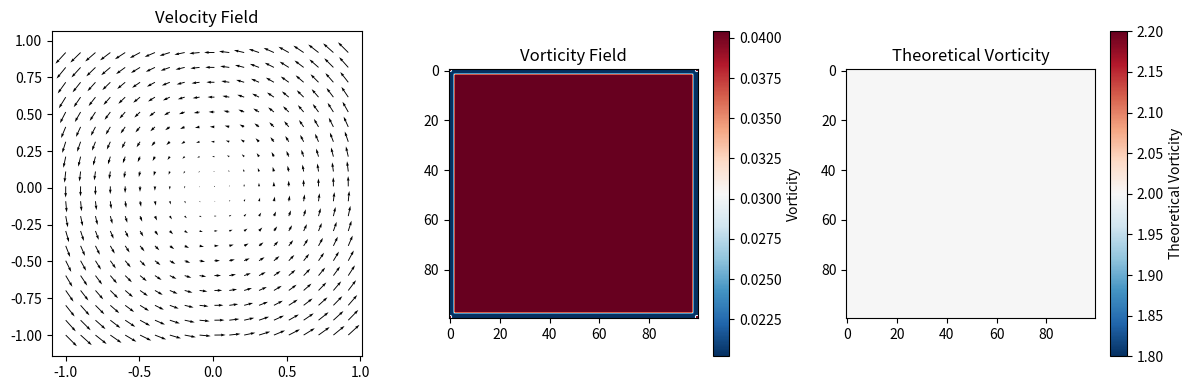

Write the Python code that produced this figure.
import numpy as np

def vorticity(vx, vy, smooth=False, sigma=0.5):
    """
    Calculate vorticity from velocity components using high-order finite differences.

    Vorticity is a measure of local rotation in a fluid flow, calculated as the curl of the velocity field.
    For a 2D flow, vorticity is a scalar field representing the rotation around the z-axis.

    Parameters:
        vx (np.ndarray): x-component of velocity field
        vy (np.ndarray): y-component of velocity field
        smooth (bool, optional): Whether to apply Gaussian smoothing to the velocity field. Default is False.
        sigma (float, optional): Standard deviation for Gaussian smoothing. Default is 0.5.

    Returns:
        np.ndarray: Vorticity field (omega)
    """
    # Get the shape of the velocity field
    ny, nx = vx.shape

    # Apply Gaussian smoothing if requested
    if smooth:
        from scipy.ndimage import gaussian_filter
        vx = gaussian_filter(vx, sigma=sigma)
        vy = gaussian_filter(vy, sigma=sigma)

    # Initialize derivative arrays
    dvdx = np.zeros_like(vx)
    dudy = np.zeros_like(vy)

    # Use 4th-order central differences for interior points
    # Formula: df/dx = (-f(x+2h) + 8f(x+h) - 8f(x-h) + f(x-2h)) / (12h)
    if nx > 4 and ny > 4:  # Need at least 5 points for 4th order
        # Interior points (using 4th-order central differences)
        dvdx[2:-2, 2:-2] = (-vy[2:-2, 4:] + 8*vy[2:-2, 3:-1] - 8*vy[2:-2, 1:-3] + vy[2:-2, 0:-4]) / 12.0
        dudy[2:-2, 2:-2] = (-vx[4:, 2:-2] + 8*vx[3:-1, 2:-2] - 8*vx[1:-3, 2:-2] + vx[0:-4, 2:-2]) / 12.0

        # Near-boundary points (using 2nd-order central differences)
        # One point away from boundary
        dvdx[1:-1, [1,-2]] = (vy[1:-1, 2:-1:nx-3] - vy[1:-1, 0:-3:nx-3]) / 2.0
        dvdx[[1,-2], 1:-1] = (vy[2:-1:ny-3, 1:-1] - vy[0:-3:ny-3, 1:-1]) / 2.0
        dudy[1:-1, [1,-2]] = (vx[1:-1, 2:-1:nx-3] - vx[1:-1, 0:-3:nx-3]) / 2.0
        dudy[[1,-2], 1:-1] = (vx[2:-1:ny-3, 1:-1] - vx[0:-3:ny-3, 1:-1]) / 2.0
    else:
        # Use 2nd-order central differences for all interior points if grid is small
        dvdx[1:-1, 1:-1] = (vy[1:-1, 2:] - vy[1:-1, :-2]) / 2.0
        dudy[1:-1, 1:-1] = (vx[2:, 1:-1] - vx[:-2, 1:-1]) / 2.0

    # Edge points (using one-sided differences)
    # Left and right edges (excluding corners)
    dvdx[1:-1, 0] = (-3*vy[1:-1, 0] + 4*vy[1:-1, 1] - vy[1:-1, 2]) / 2.0  # 2nd-order forward
    dvdx[1:-1, -1] = (3*vy[1:-1, -1] - 4*vy[1:-1, -2] + vy[1:-1, -3]) / 2.0  # 2nd-order backward

    # Top and bottom edges (excluding corners)
    dudy[0, 1:-1] = (-3*vx[0, 1:-1] + 4*vx[1, 1:-1] - vx[2, 1:-1]) / 2.0  # 2nd-order forward
    dudy[-1, 1:-1] = (3*vx[-1, 1:-1] - 4*vx[-2, 1:-1] + vx[-3, 1:-1]) / 2.0  # 2nd-order backward

    # Corners (using 2nd-order one-sided differences)
    # Top-left corner
    dvdx[0, 0] = (-3*vy[0, 0] + 4*vy[0, 1] - vy[0, 2]) / 2.0
    dudy[0, 0] = (-3*vx[0, 0] + 4*vx[1, 0] - vx[2, 0]) / 2.0

    # Top-right corner
    dvdx[0, -1] = (3*vy[0, -1] - 4*vy[0, -2] + vy[0, -3]) / 2.0
    dudy[0, -1] = (-3*vx[0, -1] + 4*vx[1, -1] - vx[2, -1]) / 2.0

    # Bottom-left corner
    dvdx[-1, 0] = (-3*vy[-1, 0] + 4*vy[-1, 1] - vy[-1, 2]) / 2.0
    dudy[-1, 0] = (3*vx[-1, 0] - 4*vx[-2, 0] + vx[-3, 0]) / 2.0

    # Bottom-right corner
    dvdx[-1, -1] = (3*vy[-1, -1] - 4*vy[-1, -2] + vy[-1, -3]) / 2.0
    dudy[-1, -1] = (3*vx[-1, -1] - 4*vx[-2, -1] + vx[-3, -1]) / 2.0

    # Calculate vorticity
    # For 2D flow, vorticity = dv/dx - du/dy
    # Note: The sign depends on the coordinate system convention
    # For a counterclockwise rotation, vorticity should be positive
    omega = dvdx - dudy

    # Note: For a rigid body rotation with angular velocity ω,
    # the theoretical vorticity should be 2ω.

    return omega

# Example usage
if __name__ == "__main__":
    # Create a sample flow field (rotating vortex)
    size = 100
    y, x = np.meshgrid(np.linspace(-1, 1, size), np.linspace(-1, 1, size), indexing='ij')
    vx = -y
    vy = x

    # Calculate vorticity
    omega = vorticity(vx, vy)

    # Display results
    import matplotlib.pyplot as plt

    plt.figure(figsize=(12, 4))

    plt.subplot(131)
    plt.quiver(x[::5, ::5], y[::5, ::5], vx[::5, ::5], vy[::5, ::5])
    plt.title('Velocity Field')
    plt.axis('equal')

    plt.subplot(132)
    plt.imshow(omega, cmap='RdBu_r')
    plt.colorbar(label='Vorticity')
    plt.title('Vorticity Field')

    plt.subplot(133)
    # Calculate theoretical vorticity for rigid body rotation
    # For this example, angular velocity = 1
    angular_velocity = 1.0
    theoretical = 2 * angular_velocity * np.ones_like(vx)
    plt.imshow(theoretical, cmap='RdBu_r')
    plt.colorbar(label='Theoretical Vorticity')
    plt.title('Theoretical Vorticity')

    plt.tight_layout()
    plt.show()
